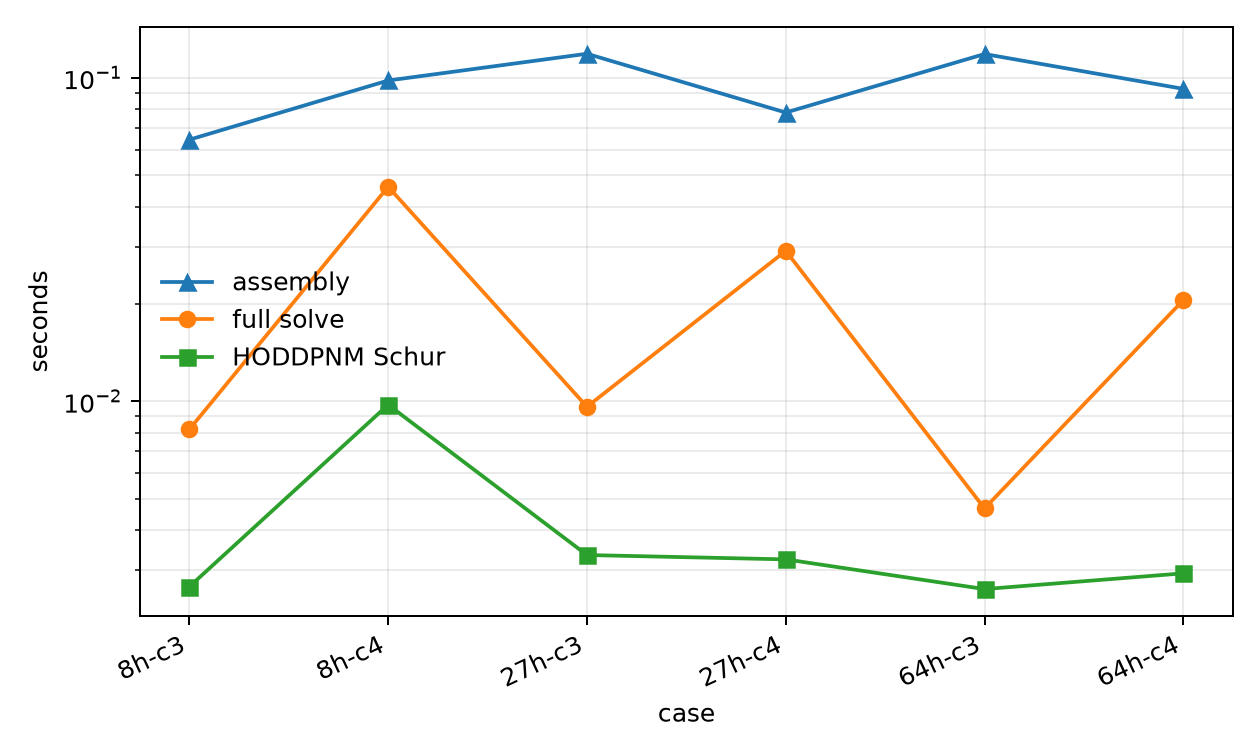

The table this chart was drawn from, first rows:
case, holes, cells_per_axis, mixed_dofs, hoddpnm_interface_dofs, hoddpnm_active_schur_dofs, hoddpnm_active_dof_ratio, hoddpnm_known_fixed_dofs, hoddpnm_free_interior_dofs_eliminated, hoddpnm_interior_dofs_eliminated, assembly_time_seconds, full_solve_time_seconds, hoddpnm_solve_time_seconds, total_time_seconds, schur_iterations, schur_relative_residual, pressure_mean_aligned_l2_rel
size_h8_c3, 8, 3, 1093, 187, 7, 0.006404, 985, 101, 101, 0.06446, 0.00819, 0.002671, 0.07533, 7, 2.4988432802113838e-08, 5.162241947749593e-08
size_h8_c4, 8, 4, 2312, 395, 17, 0.007353, 1810, 485, 485, 0.09825, 0.04608, 0.009756, 0.1541, 16, 2.2997771281657103e-10, 0.001813
size_h27_c3, 27, 3, 1081, 370, 9, 0.008326, 1018, 54, 54, 0.1189, 0.009618, 0.003346, 0.1318, 5, 9.829802952266847e-08, 1.403619669324934e-08
size_h27_c4, 27, 4, 2288, 874, 31, 0.01355, 2146, 111, 111, 0.0782, 0.0292, 0.003244, 0.1106, 7, 3.0380131827102696e-08, 5.383935454474578e-09
size_h64_c3, 64, 3, 981, 542, 22, 0.02243, 922, 37, 37, 0.1186, 0.004662, 0.002625, 0.1259, 7, 1.1856628280707283e-08, 3.840714586304249e-09
size_h64_c4, 64, 4, 2116, 1250, 52, 0.02457, 1996, 68, 68, 0.09257, 0.02056, 0.002937, 0.1161, 7, 1.7912982152386935e-08, 5.782056621307878e-09
